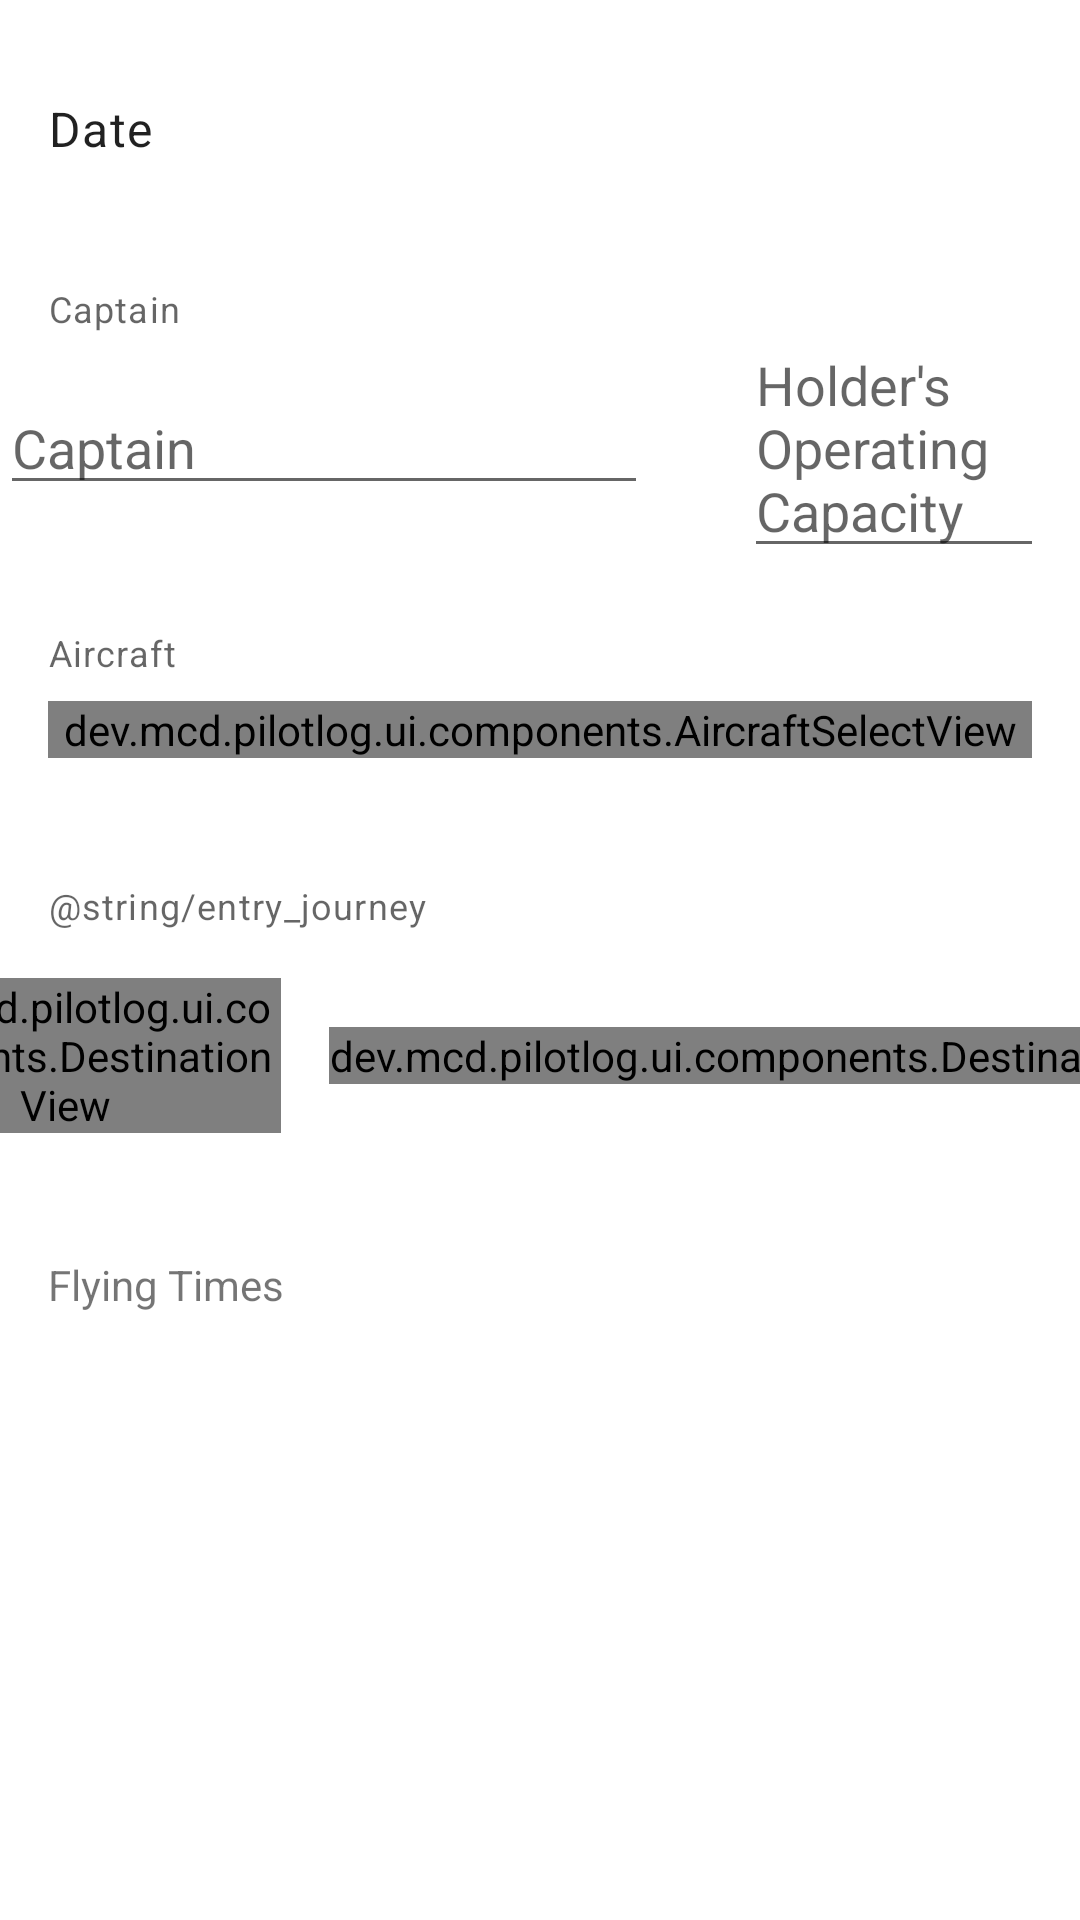

Here is an Android app screen rendered from its layout file. Give the layout XML and the strings, colors and styles it references.
<!-- AndroidManifest.xml: application theme Theme.PilotLog -->
<!-- res/layout/log_entry_fragment.xml -->
<?xml version="1.0" encoding="utf-8"?>
<ScrollView xmlns:android="http://schemas.android.com/apk/res/android"
    xmlns:app="http://schemas.android.com/apk/res-auto"
    xmlns:tools="http://schemas.android.com/tools"
    android:layout_width="match_parent"
    android:layout_height="match_parent">

    <androidx.constraintlayout.widget.ConstraintLayout
        android:layout_width="match_parent"
        android:layout_height="wrap_content">

        <TextView
            android:id="@+id/dateLabelText"
            android:layout_width="wrap_content"
            android:layout_height="wrap_content"
            android:layout_marginStart="16dp"
            android:layout_marginTop="32dp"
            android:text="@string/entry_date"
            android:textAppearance="@style/TextAppearance.MaterialComponents.Body1"
            app:layout_constraintStart_toStartOf="parent"
            app:layout_constraintTop_toTopOf="parent" />

        <Button
            android:id="@+id/dateButton"
            style="@style/Widget.MaterialComponents.Button.OutlinedButton"
            android:layout_width="wrap_content"
            android:layout_height="wrap_content"
            android:layout_marginEnd="16dp"
            app:layout_constraintBottom_toBottomOf="@id/dateLabelText"
            app:layout_constraintEnd_toEndOf="parent"
            app:layout_constraintTop_toTopOf="@id/dateLabelText"
            tools:text="2021-02-27" />

        <View
            android:id="@+id/dateDivider"
            android:layout_width="0dp"
            android:layout_height="1dp"
            android:layout_marginTop="32dp"
            android:background="@color/divider"
            app:layout_constraintEnd_toEndOf="parent"
            app:layout_constraintStart_toStartOf="parent"
            app:layout_constraintTop_toBottomOf="@id/dateLabelText" />

        <TextView
            android:id="@+id/captainLabel"
            android:layout_width="wrap_content"
            android:layout_height="wrap_content"
            android:layout_marginStart="16dp"
            android:layout_marginTop="8dp"
            android:text="@string/entry_captain"
            android:textAppearance="@style/TextAppearance.MaterialComponents.Caption"
            app:layout_constraintStart_toStartOf="parent"
            app:layout_constraintTop_toBottomOf="@id/dateDivider" />

        <com.google.android.material.textfield.TextInputEditText
            android:id="@+id/captainEditText"
            android:layout_width="0dp"
            android:layout_height="wrap_content"
            android:layout_marginStart="16dp"
            android:layout_marginTop="16dp"
            android:layout_marginEnd="16dp"
            android:autoSizeMaxTextSize="18sp"
            android:autoSizeMinTextSize="10sp"
            android:autoSizeStepGranularity="1sp"
            android:autoSizeTextType="uniform"
            android:hint="@string/entry_captain"
            android:imeOptions="actionNext"
            android:singleLine="true"
            app:layout_constraintEnd_toStartOf="@id/operatingCapacityEditText"
            app:layout_constraintHorizontal_bias=".8"
            app:layout_constraintHorizontal_chainStyle="packed"
            app:layout_constraintStart_toStartOf="parent"
            app:layout_constraintTop_toBottomOf="@id/captainLabel"
            app:layout_constraintWidth_percent=".6" />

        <com.google.android.material.textfield.TextInputEditText
            android:id="@+id/operatingCapacityEditText"
            android:layout_width="100dp"
            android:layout_height="wrap_content"
            android:layout_marginStart="16dp"
            android:layout_marginEnd="16dp"
            android:hint="@string/entry_hint_hoc"
            android:imeOptions="actionNext"
            app:layout_constraintBottom_toBottomOf="@id/captainEditText"
            app:layout_constraintEnd_toEndOf="parent"
            app:layout_constraintStart_toEndOf="@id/captainEditText"
            app:layout_constraintTop_toTopOf="@id/captainEditText" />

        <View
            android:id="@+id/captainDivider"
            android:layout_width="0dp"
            android:layout_height="1dp"
            android:layout_marginTop="32dp"
            android:background="@color/divider"
            app:layout_constraintEnd_toEndOf="parent"
            app:layout_constraintStart_toStartOf="parent"
            app:layout_constraintTop_toBottomOf="@id/captainEditText" />

        <TextView
            android:id="@+id/aircraftLabel"
            android:layout_width="wrap_content"
            android:layout_height="wrap_content"
            android:layout_marginStart="16dp"
            android:layout_marginTop="8dp"
            android:text="@string/entry_aircraft"
            android:textAppearance="@style/TextAppearance.MaterialComponents.Caption"
            app:layout_constraintStart_toStartOf="parent"
            app:layout_constraintTop_toBottomOf="@id/captainDivider" />

        <dev.mcd.pilotlog.ui.components.AircraftSelectView
            android:id="@+id/aircraftSelectView"
            android:layout_width="0dp"
            android:layout_height="wrap_content"
            android:layout_marginStart="16dp"
            android:layout_marginTop="8dp"
            android:layout_marginEnd="16dp"
            app:layout_constraintEnd_toEndOf="parent"
            app:layout_constraintStart_toStartOf="parent"
            app:layout_constraintTop_toBottomOf="@id/aircraftLabel" />

        <View
            android:id="@+id/aircraftDivider"
            android:layout_width="0dp"
            android:layout_height="1dp"
            android:layout_marginTop="32dp"
            android:background="@color/divider"
            app:layout_constraintEnd_toEndOf="parent"
            app:layout_constraintStart_toStartOf="parent"
            app:layout_constraintTop_toBottomOf="@id/aircraftSelectView" />

        <TextView
            android:id="@+id/journeyLabel"
            android:layout_width="wrap_content"
            android:layout_height="wrap_content"
            android:layout_marginStart="16dp"
            android:layout_marginTop="8dp"
            android:text="@string/entry_journey"
            android:textAppearance="@style/TextAppearance.MaterialComponents.Caption"
            app:layout_constraintStart_toStartOf="parent"
            app:layout_constraintTop_toBottomOf="@id/aircraftDivider" />

        <dev.mcd.pilotlog.ui.components.DestinationView
            android:id="@+id/fromDestination"
            android:layout_width="0dp"
            android:layout_height="wrap_content"
            android:layout_marginStart="20dp"
            android:layout_marginTop="16dp"
            android:layout_marginEnd="8dp"
            app:destinationLabel="@string/entry_journey_from"
            app:layout_constraintEnd_toStartOf="@id/toDestination"
            app:layout_constraintHorizontal_chainStyle="spread_inside"
            app:layout_constraintStart_toStartOf="parent"
            app:layout_constraintTop_toBottomOf="@id/journeyLabel"
            app:layout_constraintWidth_percent=".4" />

        <dev.mcd.pilotlog.ui.components.DestinationView
            android:id="@+id/toDestination"
            android:layout_width="wrap_content"
            android:layout_height="wrap_content"
            android:layout_marginStart="8dp"
            android:layout_marginEnd="16dp"
            app:destinationLabel="@string/entry_journey_to"
            app:layout_constraintBottom_toBottomOf="@id/fromDestination"
            app:layout_constraintEnd_toEndOf="parent"
            app:layout_constraintStart_toEndOf="@id/fromDestination"
            app:layout_constraintTop_toTopOf="@id/fromDestination"
            app:layout_constraintWidth_percent=".4" />

        <View
            android:id="@+id/journeyDivider"
            android:layout_width="0dp"
            android:layout_height="1dp"
            android:layout_marginTop="32dp"
            android:background="@color/divider"
            app:layout_constraintEnd_toEndOf="parent"
            app:layout_constraintStart_toStartOf="parent"
            app:layout_constraintTop_toBottomOf="@id/fromDestination" />

        <TextView
            android:id="@+id/flyingTimesLabel"
            android:layout_width="wrap_content"
            android:layout_height="wrap_content"
            android:layout_marginStart="16dp"
            android:layout_marginTop="8dp"
            android:text="@string/entry_flying_times"
            app:layout_constraintStart_toStartOf="parent"
            app:layout_constraintTop_toBottomOf="@id/journeyDivider" />

    </androidx.constraintlayout.widget.ConstraintLayout>
</ScrollView>
<!-- resources referenced by this layout -->
<resources>
  <color name="divider">#454545</color>
  <string name="entry_aircraft">Aircraft</string>
  <string name="entry_captain">Captain</string>
  <string name="entry_date">Date</string>
  <string name="entry_flying_times">Flying Times</string>
  <string name="entry_hint_hoc">Holder\'s Operating Capacity</string>
  <string name="entry_journey_to">To</string>
  <style name="Theme.PilotLog" parent="Theme.MaterialComponents.DayNight.NoActionBar">
          <item name="colorPrimary">@color/blue0</item>
          <item name="colorPrimaryVariant">@color/blue1</item>
          <item name="colorOnPrimary">@color/white</item>
          <item name="colorSecondary">@color/blue0</item>
          <item name="colorSecondaryVariant">@color/blue1</item>
          <item name="colorOnSecondary">@color/black</item>
          <item name="android:statusBarColor">@color/grey1</item>
      </style>
  <color name="blue0">#3F51B5</color>
  <color name="blue1">#25358A</color>
  <color name="white">#FFFFFF</color>
  <color name="black">#000000</color>
  <color name="grey1">#8A8A8A</color>
</resources>
